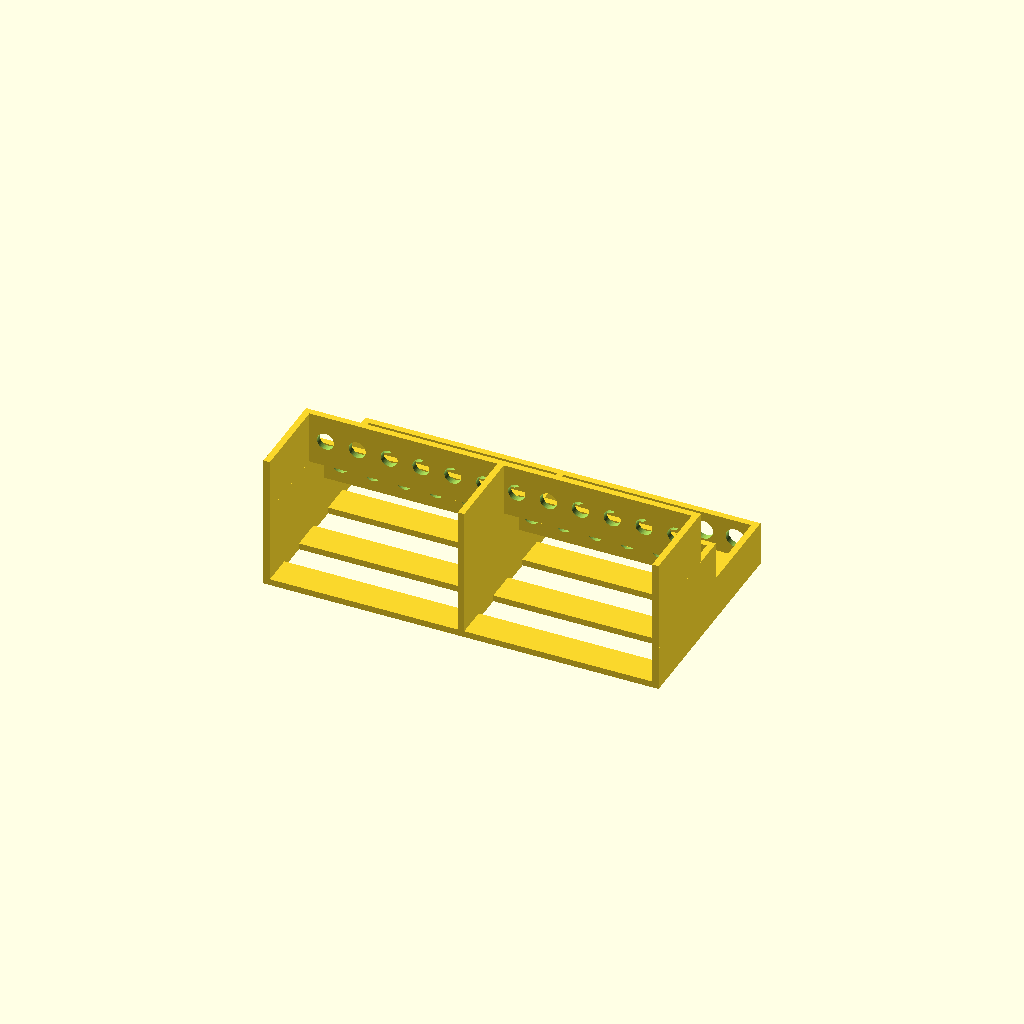
Cell 1: rendered with the file's own defaults.
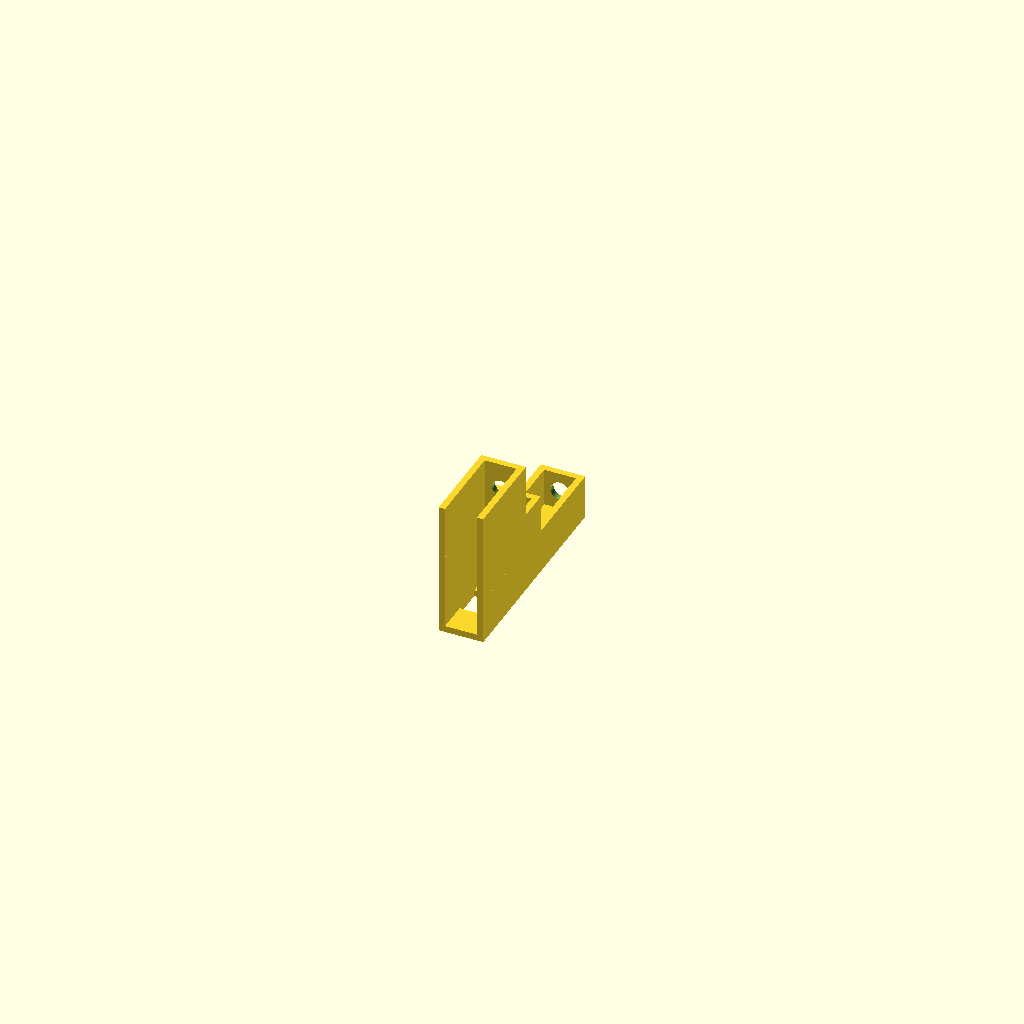
Cell 2: the same model with number_of_holes = 1.
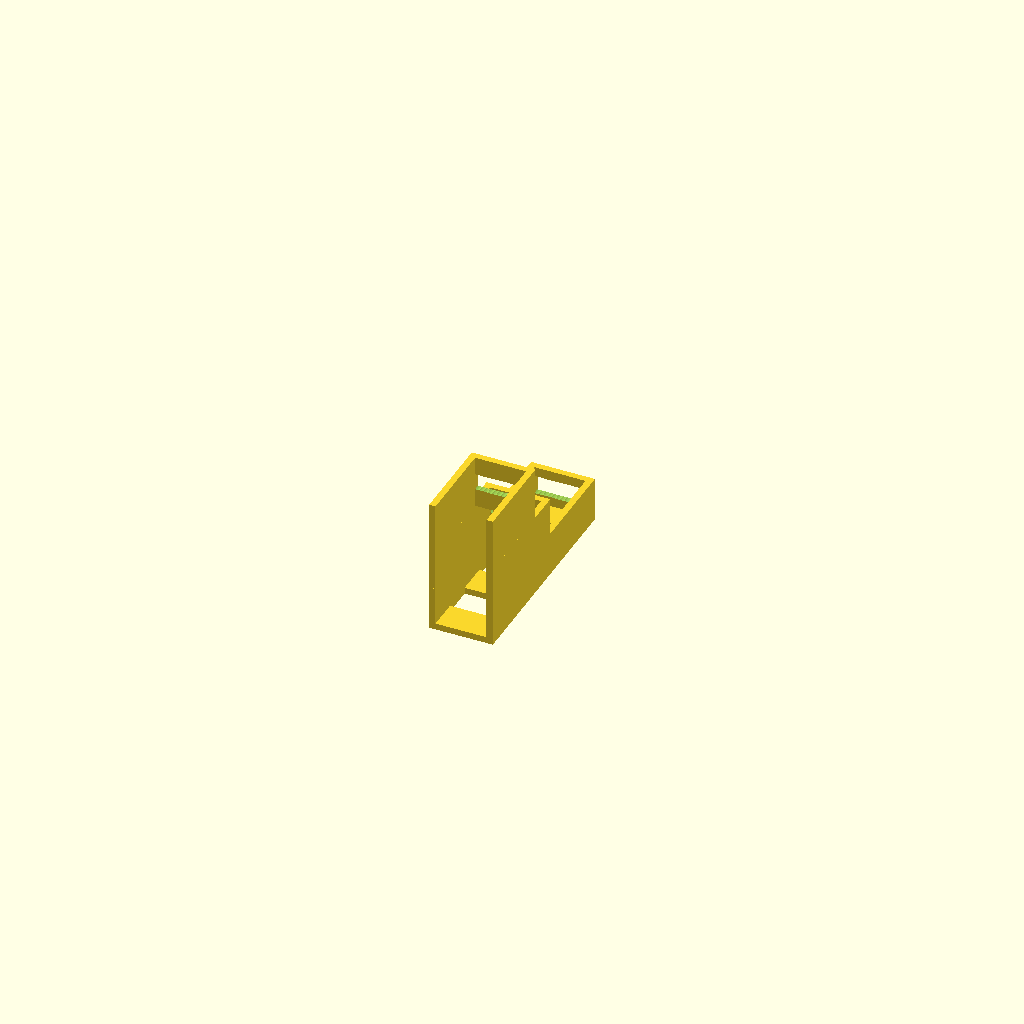
Cell 3 — spacing_of_holes set to 2, the other parameters unchanged.
All cells are drawn from one camera (rotation 55°, 0°, 25°, orthographic, colour scheme Cornfield), so only the parameter changes between them.
Source of the model, scadFiles/2024633/3176909.scad:
/******************************************************************************/

/**********                     INFO                                 **********/

/******************************************************************************/

/*

         -               By David Buhler                  -

         -      OpenScad Parametric Tool Shelf V1.1         -

         -  Attribution-NonCommercial 3.0 (CC BY-NC 3.0)  -

         - http://creativecommons.org/licenses/by-nc/3.0/ -



Parametric Tool Shelf, you can configure the numbers of holes for screwdrivers,

rods, paint brushes, pin vise, etc

Each shelf, rear mid or front is adjustable on depth

Each shelf can have the hole sizes adjusted, per shelf



*/



/******************************************************************************/

/**********                     Settings                             **********/

/******************************************************************************/

//adjust the follow to meet your needs,  all measurements in mm.





/* [Shelf] */

//number of holes per shelf

number_of_holes=12;//[1:20] 

//spacing per hole

spacing_of_holes=15;//[2:25]

//Hole Diameter Top

rear_hole=9;//[1:15]

//Hole Diameter Top

mid_hole=8;//[1:15]

//Hole Diameter Top

front_hole=8;//[1:15]

//Rear Shelf Height

rear_height=100;//[40:200]

//Mid Shelf Height

mid_height=55;//[40:200]

//Frount Shelf Height

front_height=40;//[40:200]

//Shelf Depth Rear

shelf_depth_rear=18;//[5:30]

//Shelf Depth Middle

shelf_depth_mid=18;//[5:30]

//Shelf Depth Front

shelf_depth_front=25;//[5:30]

//Wall thickness

wall_thickness=3;//[2:7]



/******************************************************************************/

/**********                   Variable Calcs                         **********/

/****                     no need to adjust these                      ********/

/******************************************************************************/

/* [HIDDEN] */

//Carrier Width based on number of holes and spacing between holes define above

carrier_width=(number_of_holes*spacing_of_holes);//determine how wide the unit will be 

//calculate the size of rear slates for even distribution

rear_slate=(rear_height+wall_thickness)/7;

//if unit is longer than 100mm add a middelk support wall

//this calc adjusts for odd number holes so middel supprt wall will be off centre

middle_wall_position=(floor (number_of_holes/2)*spacing_of_holes)+(wall_thickness/2);

total_self_depth=shelf_depth_rear+shelf_depth_mid+shelf_depth_front;





/******************************************************************************/

/**********                  Make Stuff Happen                       **********/

/******************************************************************************/

$fn=50;

translate([-carrier_width/2,-rear_height/2,total_self_depth]) rotate([-90,0,0])

union()

    {

    //rear shelf and related side walls    

    translate ([wall_thickness,shelf_depth_front+shelf_depth_mid,rear_height])

        carrier(rear_hole,shelf_depth_rear);

    translate ([0,shelf_depth_front+shelf_depth_mid,0])

        cube ([wall_thickness, shelf_depth_rear+wall_thickness,rear_height+wall_thickness]);

    translate ([carrier_width+wall_thickness,shelf_depth_front+shelf_depth_mid,0])

        cube ([wall_thickness, shelf_depth_rear+wall_thickness,rear_height+wall_thickness]);    

    

    //mid shelf and related side walls

    translate ([wall_thickness,shelf_depth_front,mid_height])

        carrier(mid_hole,shelf_depth_mid);

    translate ([0,shelf_depth_front,0])

        cube ([wall_thickness, shelf_depth_mid,mid_height+wall_thickness]);

    translate ([carrier_width+wall_thickness,shelf_depth_front,0])

        cube ([wall_thickness, shelf_depth_mid,mid_height+wall_thickness]);    

    

    //front shelf and related side walls

    translate ([wall_thickness,0,front_height])

        carrier(front_hole,shelf_depth_front);

    translate ([0,0,0])

        cube ([wall_thickness, shelf_depth_front,front_height+wall_thickness]);

    translate ([carrier_width+wall_thickness,0,0])

        cube ([wall_thickness, shelf_depth_front,front_height+wall_thickness]);  

    

    //create a middle support wall similar to the side walls

    if (carrier_width>100)

        {

        translate ([middle_wall_position,shelf_depth_mid+shelf_depth_front,0])

            cube ([wall_thickness, shelf_depth_rear+wall_thickness,rear_height+wall_thickness]);

        translate ([middle_wall_position,shelf_depth_front,0])

            cube ([wall_thickness, shelf_depth_mid,mid_height+wall_thickness]); 

        translate ([middle_wall_position,0,0])

            cube ([wall_thickness, shelf_depth_front,front_height+wall_thickness]);

        } 

        

    //back side slates

    for  (i= [ 0:2:6])

        {

        translate ([0,(total_self_depth),i*rear_slate])

            cube ([carrier_width+(wall_thickness),wall_thickness,rear_slate]);  

        }

    }





/******************************************************************************/

/**********                         Modules                          **********/

/******************************************************************************/

module carrier(hole_dia,shelf_depth)

    {

    difference()

        {

        cube ([carrier_width, shelf_depth,wall_thickness]);

        for (i=[spacing_of_holes/2:spacing_of_holes:spacing_of_holes*number_of_holes])

            {

            translate ([i,shelf_depth/2,-1])cylinder(h=wall_thickness*5,d=hole_dia);

            }    

        }    

    }
Customizer parameters (derived from the source; name, type, default, range or options):
number_of_holes: number, default 12, range 1 to 20
spacing_of_holes: number, default 15, range 2 to 25
rear_hole: number, default 9, range 1 to 15
mid_hole: number, default 8, range 1 to 15
front_hole: number, default 8, range 1 to 15
rear_height: number, default 100, range 40 to 200
mid_height: number, default 55, range 40 to 200
front_height: number, default 40, range 40 to 200
shelf_depth_rear: number, default 18, range 5 to 30
shelf_depth_mid: number, default 18, range 5 to 30
shelf_depth_front: number, default 25, range 5 to 30
wall_thickness: number, default 3, range 2 to 7
